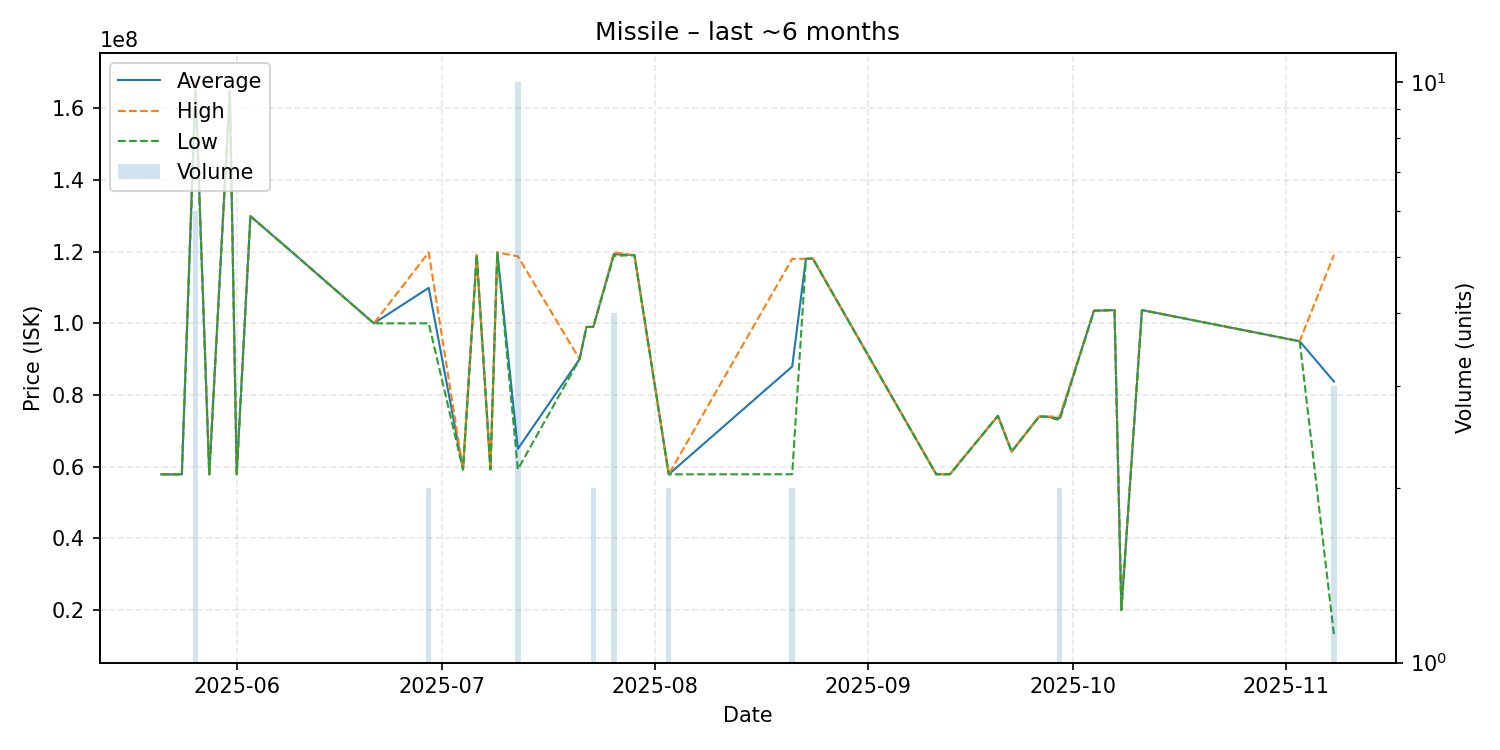

Values plotted in this chart, from the file beside it:
date, average, highest, lowest, order_count, volume
2025-05-21, 57860000, 57860000, 57860000, 1, 1
2025-05-24, 57860000, 57860000, 57860000, 1, 1
2025-05-26, 166633333, 167700000, 164500000, 3, 6
2025-05-28, 57860000, 57860000, 57860000, 1, 1
2025-05-31, 164900000, 164900000, 164900000, 1, 1
2025-06-01, 57900000, 57900000, 57900000, 1, 1
2025-06-03, 129900000, 129900000, 129900000, 1, 1
2025-06-09, 120000000, 120000000, 120000000, 1, 1
2025-06-21, 100000000, 100000000, 100000000, 1, 1
2025-06-29, 109900000, 119800000, 100000000, 2, 2
2025-07-04, 59200000, 59200000, 59200000, 1, 1
2025-07-06, 119000000, 119000000, 119000000, 1, 1
2025-07-08, 59230000, 59230000, 59230000, 1, 1
2025-07-09, 119800000, 119800000, 119800000, 1, 1
2025-07-12, 64968000, 118700000, 59280000, 7, 10
2025-07-21, 90000000, 90000000, 90000000, 1, 1
2025-07-22, 99000000, 99000000, 99000000, 1, 1
2025-07-23, 98995000, 99000000, 98990000, 2, 2
2025-07-26, 119325000, 119800000, 118850000, 3, 4
2025-07-29, 119000000, 119000000, 119000000, 1, 1
2025-08-03, 57865000, 57870000, 57860000, 2, 2
2025-08-21, 87945000, 118000000, 57890000, 2, 2
2025-08-23, 118000000, 118000000, 118000000, 1, 1
2025-08-24, 118100000, 118100000, 118100000, 1, 1
2025-09-11, 57890000, 57890000, 57890000, 1, 1
2025-09-13, 57880000, 57880000, 57880000, 1, 1
2025-09-20, 74190000, 74190000, 74190000, 1, 1
2025-09-22, 64200000, 64200000, 64200000, 1, 1
2025-09-26, 73990000, 73990000, 73990000, 1, 1
2025-09-27, 73980000, 73980000, 73980000, 1, 1
2025-09-29, 73495000, 73990000, 73000000, 2, 2
2025-10-04, 103500000, 103500000, 103500000, 1, 1
2025-10-07, 103700000, 103700000, 103700000, 1, 1
2025-10-08, 20000000, 20000000, 20000000, 1, 1
2025-10-11, 103700000, 103700000, 103700000, 1, 1
2025-11-03, 95000000, 95000000, 95000000, 1, 1
2025-11-08, 83756667, 119100000, 13070000, 3, 3
